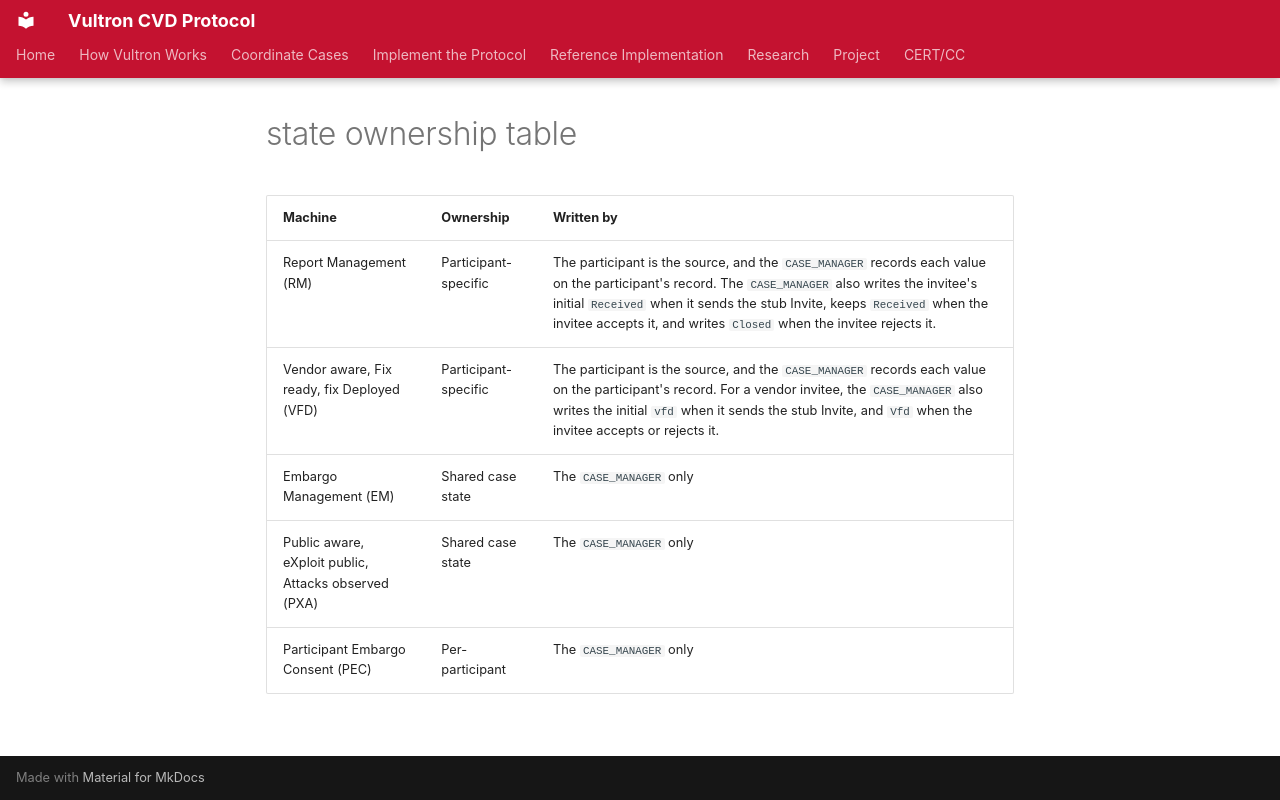

repository: CERTCC/Vultron · page: reference/vultron-spec/includes/_state-ownership-table/index.html · generator: mkdocs

| Machine | Ownership | Written by |
|---|---|---|
| Report Management (RM) | Participant-specific | The participant is the source, and the `CASE_MANAGER` records each value on the participant's record. The `CASE_MANAGER` also writes the invitee's initial `Received` when it sends the stub Invite, keeps `Received` when the invitee accepts it, and writes `Closed` when the invitee rejects it. |
| Vendor aware, Fix ready, fix Deployed (VFD) | Participant-specific | The participant is the source, and the `CASE_MANAGER` records each value on the participant's record. For a vendor invitee, the `CASE_MANAGER` also writes the initial `vfd` when it sends the stub Invite, and `Vfd` when the invitee accepts or rejects it. |
| Embargo Management (EM) | Shared case state | The `CASE_MANAGER` only |
| Public aware, eXploit public, Attacks observed (PXA) | Shared case state | The `CASE_MANAGER` only |
| Participant Embargo Consent (PEC) | Per-participant | The `CASE_MANAGER` only |
